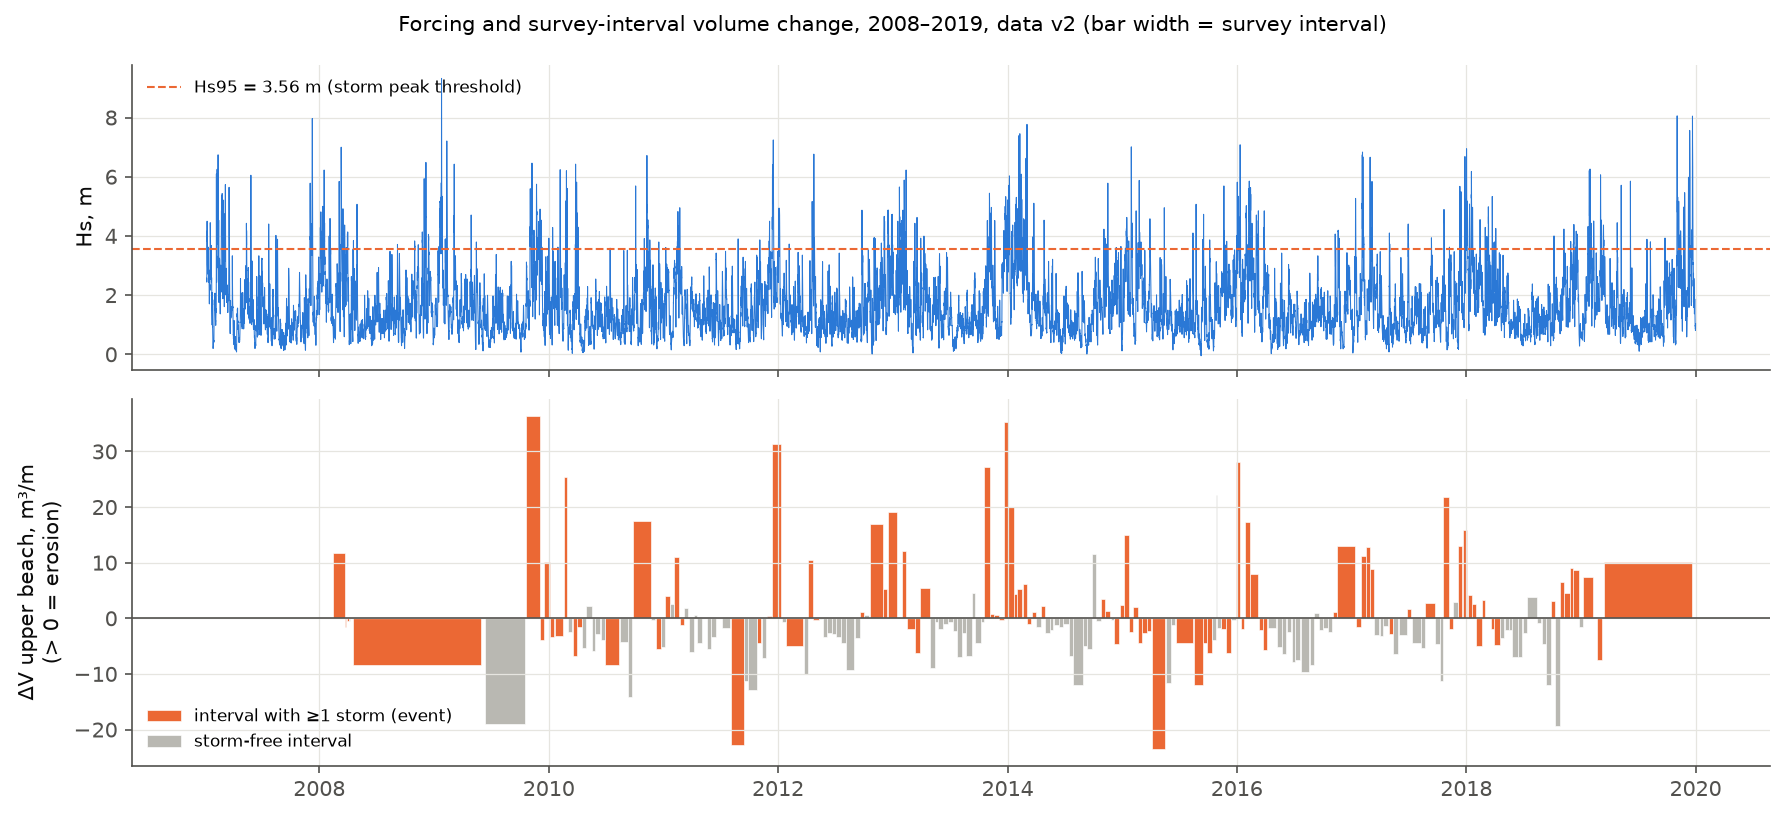

The table this chart was drawn from, first rows:
survey_start, survey_end, interval_days, n_storms, dV_upper, dV_total_fixed, winter
2008-02-11 12:00:00, 2008-03-22 12:00:00, 40.0, 4, 11.74, 15.29, 2007-08
2008-03-22 12:00:00, 2008-03-27 12:00:00, 5.0, 2, -1.488, , 2007-08
2008-03-27 12:00:00, 2008-04-04 12:00:00, 8.0, 1, -0.4063, , 2007-08
2008-04-04 12:00:00, 2008-04-05 12:00:00, 1.0, 0, 0.4784, 9.233, 2007-08
2008-04-05 12:00:00, 2008-04-06 12:00:00, 1.0, 0, -0.4849, -0.702, 2007-08
2008-04-06 12:00:00, 2009-06-08 12:00:00, 428.0, 15, -8.443, , 2008-09
2009-06-08 12:00:00, 2009-10-19 12:00:00, 133.0, 0, -19.02, , 2009-10
2009-10-19 12:00:00, 2009-12-03 12:00:00, 45.0, 4, 36.36, , 2009-10
2009-12-03 12:00:00, 2009-12-17 12:00:00, 14.0, 1, -3.888, , 2009-10
2009-12-17 12:00:00, 2010-01-04 12:00:00, 18.0, 1, 10.21, 0.4542, 2009-10
2010-01-04 12:00:00, 2010-01-18 12:00:00, 14.0, 1, -3.401, 9.622, 2009-10
2010-01-18 12:00:00, 2010-02-16 12:00:00, 29.0, 2, -3.253, , 2009-10
2010-02-16 12:00:00, 2010-03-01 12:00:00, 13.0, 2, 25.47, , 2009-10
2010-03-01 12:00:00, 2010-03-17 12:00:00, 16.0, 0, -2.448, -21.97, 2009-10
2010-03-17 12:00:00, 2010-03-31 12:00:00, 14.0, 2, -6.797, 4.381, 2009-10
2010-03-31 12:00:00, 2010-04-15 12:00:00, 15.0, 2, -1.523, 12.51, 2009-10
2010-04-15 12:00:00, 2010-04-28 12:00:00, 13.0, 0, -5.324, -13.09, 2009-10
2010-04-28 12:00:00, 2010-05-17 12:00:00, 19.0, 0, 2.212, -2.912, 2009-10
2010-05-17 12:00:00, 2010-05-28 12:00:00, 11.0, 0, -5.892, , 2009-10
2010-05-28 12:00:00, 2010-06-14 12:00:00, 17.0, 0, -2.85, , 2009-10
2010-06-14 12:00:00, 2010-06-28 12:00:00, 14.0, 0, -3.895, , 2009-10
2010-06-28 12:00:00, 2010-08-13 12:00:00, 46.0, 1, -8.335, , 2010-11
2010-08-13 12:00:00, 2010-09-09 12:00:00, 27.0, 0, -4.245, -10.08, 2010-11
2010-09-09 12:00:00, 2010-09-23 12:00:00, 14.0, 0, -14.21, -9.202, 2010-11
2010-09-23 12:00:00, 2010-11-23 12:00:00, 61.0, 4, 17.44, 5.54, 2010-11
2010-11-23 12:00:00, 2010-12-06 12:00:00, 13.0, 0, -0.2587, , 2010-11
2010-12-06 12:00:00, 2010-12-23 12:00:00, 17.0, 1, -5.568, , 2010-11
2010-12-23 12:00:00, 2011-01-05 12:00:00, 13.0, 0, -5.219, -6.306, 2010-11
2011-01-05 12:00:00, 2011-01-21 12:00:00, 16.0, 1, 4.017, 6.163, 2010-11
2011-01-21 12:00:00, 2011-02-04 12:00:00, 14.0, 0, 2.541, 1.312, 2010-11
2011-02-04 12:00:00, 2011-02-21 12:00:00, 17.0, 2, 10.99, 23.38, 2010-11
2011-02-21 12:00:00, 2011-03-07 12:00:00, 14.0, 1, -1.292, 10.31, 2010-11
2011-03-07 12:00:00, 2011-03-21 12:00:00, 14.0, 0, 1.941, -2.46, 2010-11
2011-03-21 12:00:00, 2011-04-07 12:00:00, 17.0, 0, -6.11, -1.403, 2010-11
2011-04-07 12:00:00, 2011-04-18 12:00:00, 11.0, 0, 0.5534, -3.506, 2010-11
2011-04-18 12:00:00, 2011-05-04 12:00:00, 16.0, 0, -4.48, -8.27, 2010-11
2011-05-04 12:00:00, 2011-05-18 12:00:00, 14.0, 0, -0.02063, -5.474, 2010-11
2011-05-18 12:00:00, 2011-06-01 12:00:00, 14.0, 0, -5.469, -13.43, 2010-11
2011-06-01 12:00:00, 2011-06-17 12:00:00, 16.0, 0, -3.425, -4.462, 2010-11
2011-06-17 12:00:00, 2011-07-04 12:00:00, 17.0, 0, 0.08961, -19.26, 2010-11
2011-07-04 12:00:00, 2011-08-02 12:00:00, 29.0, 0, -1.716, -22.4, 2011-12
2011-08-02 12:00:00, 2011-09-14 12:00:00, 43.0, 1, -22.83, -38.45, 2011-12
2011-09-14 12:00:00, 2011-09-27 12:00:00, 13.0, 0, -11.35, -27.67, 2011-12
2011-09-27 12:00:00, 2011-10-26 12:00:00, 29.0, 0, -12.94, -12.78, 2011-12
2011-10-26 12:00:00, 2011-11-09 12:00:00, 14.0, 1, -4.49, -2.384, 2011-12
2011-11-09 12:00:00, 2011-11-25 12:00:00, 16.0, 0, -7.141, -2.036, 2011-12
2011-11-25 12:00:00, 2011-12-12 12:00:00, 17.0, 2, 0.3267, 1.89, 2011-12
2011-12-12 12:00:00, 2012-01-12 12:00:00, 31.0, 2, 31.25, 63.55, 2011-12
2012-01-12 12:00:00, 2012-01-25 12:00:00, 13.0, 0, -0.6354, -4.44, 2011-12
2012-01-25 12:00:00, 2012-03-23 12:00:00, 58.0, 1, -4.976, -8.977, 2011-12
2012-03-23 12:00:00, 2012-04-06 12:00:00, 14.0, 0, -10.06, -10.47, 2011-12
2012-04-06 12:00:00, 2012-04-20 12:00:00, 14.0, 1, 10.42, 8.126, 2011-12
2012-04-20 12:00:00, 2012-05-09 12:00:00, 19.0, 2, -0.3217, 8.94, 2011-12
2012-05-09 12:00:00, 2012-05-21 12:00:00, 12.0, 0, -0.07681, -0.01374, 2011-12
2012-05-21 12:00:00, 2012-06-05 12:00:00, 15.0, 0, -3.38, -2.523, 2011-12
2012-06-05 12:00:00, 2012-06-21 12:00:00, 16.0, 0, -2.606, -8.673, 2011-12
2012-06-21 12:00:00, 2012-07-04 12:00:00, 13.0, 0, -2.768, -6.771, 2011-12
2012-07-04 12:00:00, 2012-07-20 12:00:00, 16.0, 0, -3.34, -7.854, 2012-13
2012-07-20 12:00:00, 2012-08-03 12:00:00, 14.0, 0, -4.445, -2.756, 2012-13
2012-08-03 12:00:00, 2012-08-31 12:00:00, 28.0, 0, -9.232, -14.2, 2012-13
... 141 more rows
